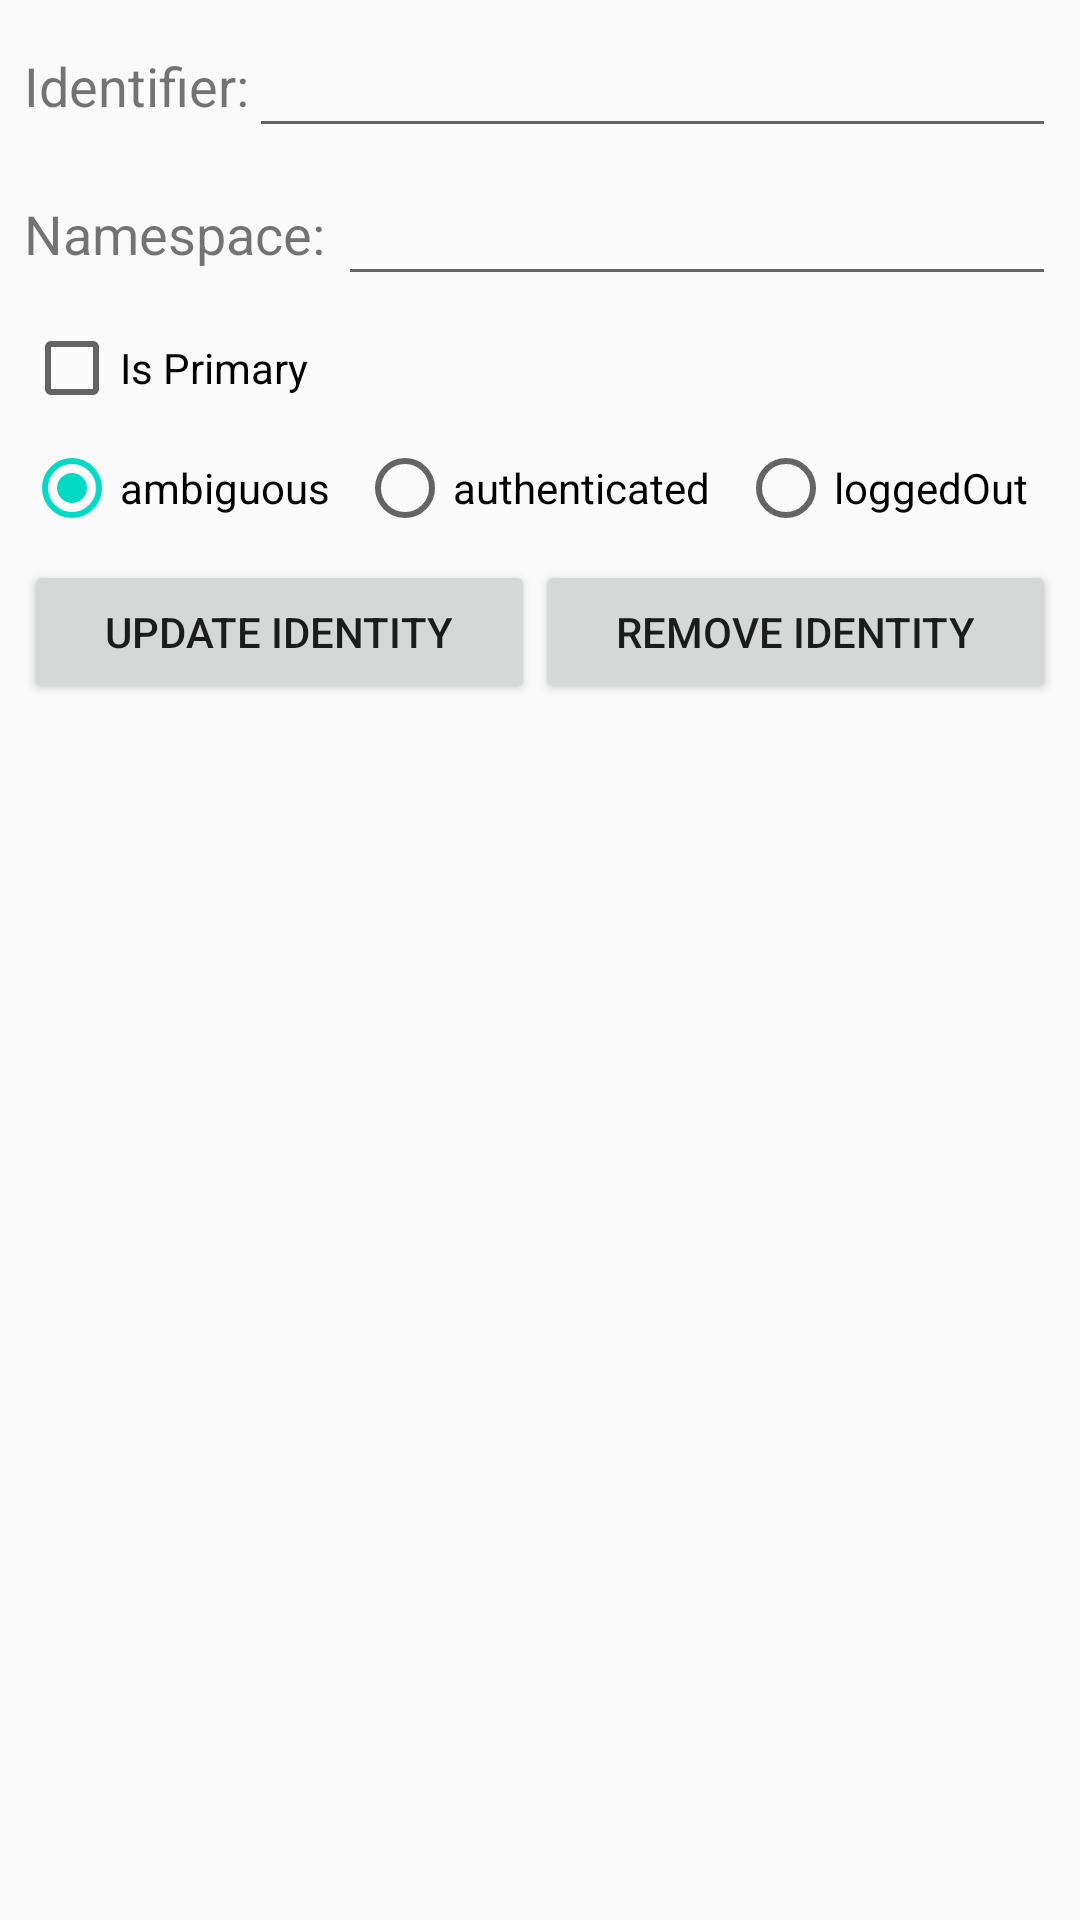

Here is an Android app screen rendered from its layout file. Give the layout XML and the strings, colors and styles it references.
<!-- AndroidManifest.xml: application theme AppTheme -->
<!-- res/layout/fragment_custom_identity.xml -->
<?xml version="1.0" encoding="utf-8"?>
<androidx.constraintlayout.widget.ConstraintLayout xmlns:android="http://schemas.android.com/apk/res/android"
    xmlns:app="http://schemas.android.com/apk/res-auto"
    xmlns:tools="http://schemas.android.com/tools"
    android:layout_width="match_parent"
    android:layout_height="match_parent"
    tools:context=".ui.CustomIdentityFragment">

    <LinearLayout
        android:id="@+id/layout_identifier"
        android:layout_width="match_parent"
        android:layout_height="wrap_content"
        android:orientation="horizontal"
        android:layout_margin="8dp"
        android:layout_marginTop="20dp"
        app:layout_constraintEnd_toEndOf="parent"
        app:layout_constraintStart_toStartOf="parent"
        app:layout_constraintTop_toTopOf="parent"
        >

        <TextView
            android:id="@+id/label_identifier"
            android:layout_width="wrap_content"
            android:layout_height="wrap_content"
            android:layout_gravity="start|center_vertical"
            android:textSize="18sp"
            android:text="@string/label_identifier"
            />
        
        <EditText
            android:id="@+id/text_identifier"
            android:layout_width="0dp"
            android:layout_height="wrap_content"
            android:layout_weight="1"
            android:layout_gravity="end|center_vertical"
            android:singleLine="true"
            />

    </LinearLayout>

    <LinearLayout
        android:id="@+id/layout_namespace"
        android:layout_width="match_parent"
        android:layout_height="wrap_content"
        android:orientation="horizontal"
        android:layout_margin="8dp"
        app:layout_constraintTop_toBottomOf="@id/layout_identifier"
        app:layout_constraintHorizontal_bias="0.52"
        >

        <TextView
            android:id="@+id/label_namespace"
            android:layout_width="wrap_content"
            android:layout_height="wrap_content"
            android:layout_gravity="start|center_vertical"
            android:textSize="18sp"
            android:text="@string/label_namespace"
            />

        <EditText
            android:id="@+id/text_namespace"
            android:layout_width="0dp"
            android:layout_height="wrap_content"
            android:layout_weight="1"
            android:layout_gravity="end|center_vertical"
            android:singleLine="true"
            />

    </LinearLayout>

    <LinearLayout
        android:id="@+id/layout_primary"
        android:layout_width="match_parent"
        android:layout_height="wrap_content"
        android:orientation="horizontal"
        android:layout_margin="8dp"
        app:layout_constraintTop_toBottomOf="@id/layout_namespace"
        app:layout_constraintHorizontal_bias="0.52"
        >

        <CheckBox
            android:id="@+id/checkbox_is_primary"
            android:layout_width="wrap_content"
            android:layout_height="wrap_content"
            android:text="@string/checkbox_is_primary"
            />

    </LinearLayout>

    <LinearLayout
        android:id="@+id/layout_authenticated"
        android:layout_width="match_parent"
        android:layout_height="wrap_content"
        android:orientation="horizontal"
        android:layout_margin="8dp"
        app:layout_constraintTop_toBottomOf="@id/layout_primary"
        app:layout_constraintHorizontal_bias="0.52"
        >

        <RadioGroup
            android:id="@+id/radio_group_authenticated"
            android:layout_width="match_parent"
            android:layout_height="wrap_content"
            android:orientation="horizontal"
            >
            <RadioButton android:id="@+id/radio_ambiguous"
                android:layout_width="wrap_content"
                android:layout_height="wrap_content"
                android:text="@string/authentication_ambiguous"
                android:layout_weight="1"
                android:checked="true"
                />
            <RadioButton android:id="@+id/radio_authenticated"
                android:layout_width="wrap_content"
                android:layout_height="wrap_content"
                android:text="@string/authentication_authenticated"
                android:layout_weight="1"
                />
            <RadioButton android:id="@+id/radio_logged_out"
                android:layout_width="wrap_content"
                android:layout_height="wrap_content"
                android:text="@string/authentication_logged_out"
                android:layout_weight="1"
                />
        </RadioGroup>

    </LinearLayout>

    <LinearLayout
        android:layout_width="match_parent"
        android:layout_height="wrap_content"
        android:orientation="horizontal"
        android:layout_margin="8dp"
        app:layout_constraintTop_toBottomOf="@id/layout_authenticated"
        app:layout_constraintHorizontal_bias="0.52"
        >

        <Button
            android:id="@+id/btn_update_identities"
            android:layout_width="wrap_content"
            android:layout_height="wrap_content"
            android:text="@string/btn_update_identities"
            android:layout_weight="1"
            />

        <Button
            android:id="@+id/btn_remove_identities"
            android:layout_width="wrap_content"
            android:layout_height="wrap_content"
            android:text="@string/btn_remove_identities"
            android:layout_weight="1"
            />

    </LinearLayout>

</androidx.constraintlayout.widget.ConstraintLayout>
<!-- resources referenced by this layout -->
<resources>
  <string name="authentication_ambiguous">ambiguous</string>
  <string name="authentication_authenticated">authenticated</string>
  <string name="authentication_logged_out">loggedOut</string>
  <string name="btn_remove_identities">Remove Identity</string>
  <string name="btn_update_identities">Update Identity</string>
  <string name="checkbox_is_primary">Is Primary</string>
  <string name="label_identifier">Identifier: </string>
  <string name="label_namespace">"Namespace: "</string>
  <style name="AppTheme" parent="Theme.AppCompat.Light.DarkActionBar">
          
          <item name="colorPrimary">@color/colorPrimary</item>
          <item name="colorPrimaryDark">@color/colorPrimaryDark</item>
          <item name="colorAccent">@color/colorAccent</item>
      </style>
  <color name="colorPrimary">#6200EE</color>
  <color name="colorPrimaryDark">#3700B3</color>
  <color name="colorAccent">#03DAC5</color>
</resources>
